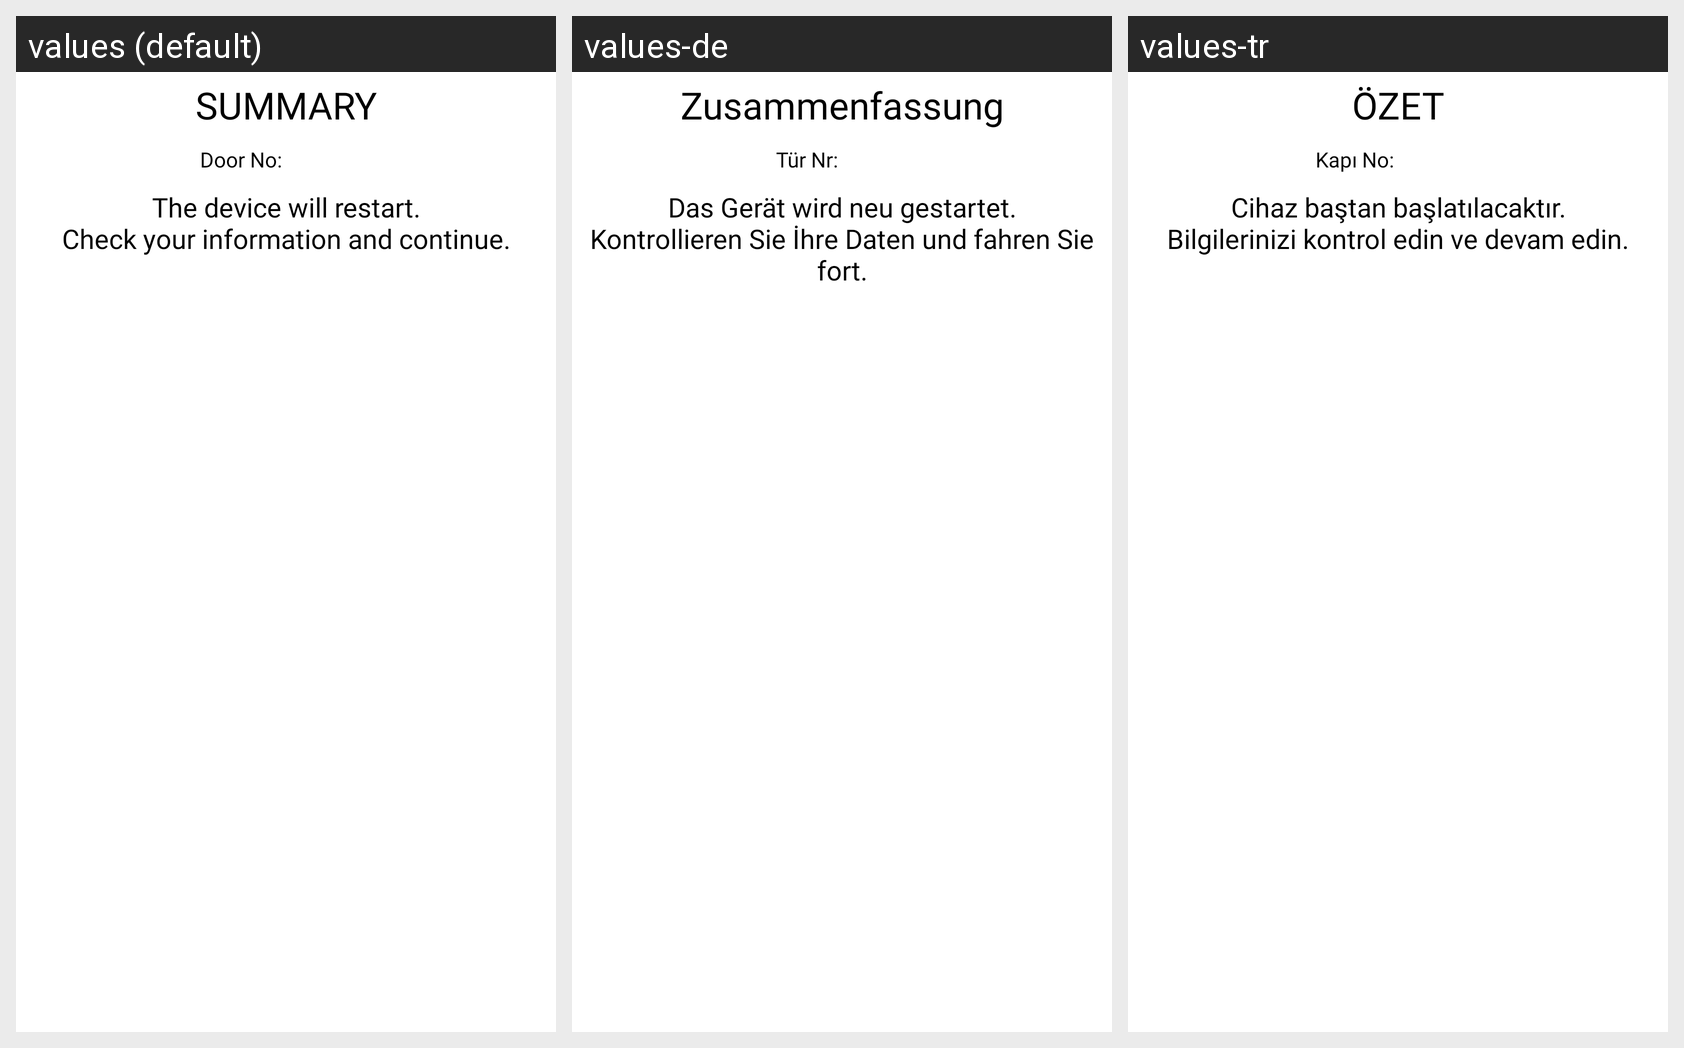

The Android screen above is rendered under several locales of the same app. Produce the string resources it draws, with the default and per-locale values.
Android screen res/layout/custom_summary_site_dialog.xml rendered under 3 locales, left to right: values (default), values-de, values-tr. Device: Nexus 5 (rendered at 1080×1920; each locale shown at half size, 540×960, under a caption strip naming it); theme AppTheme_FullScreen_NoActionBar.
Strings drawn on this screen, with the default value and each locale's value (text and hints the layout hard-codes, and strings that could not be matched under every locale, appear in the picture but are not listed):

ozet
  values: SUMMARY
  values-de: Zusammenfassung
  values-tr: ÖZET

kapi_no_two_dots
  values: Door No:
  values-de: Tür Nr:
  values-tr: Kapı No:

cihaz_bastan_baslatilacaktir
  values: The device will restart.
      Check your information and continue.
  values-de: Das Gerät wird neu gestartet.
      Kontrollieren Sie İhre Daten und fahren Sie fort.
  values-tr: Cihaz baştan başlatılacaktır.
      Bilgilerinizi kontrol edin ve devam edin.
